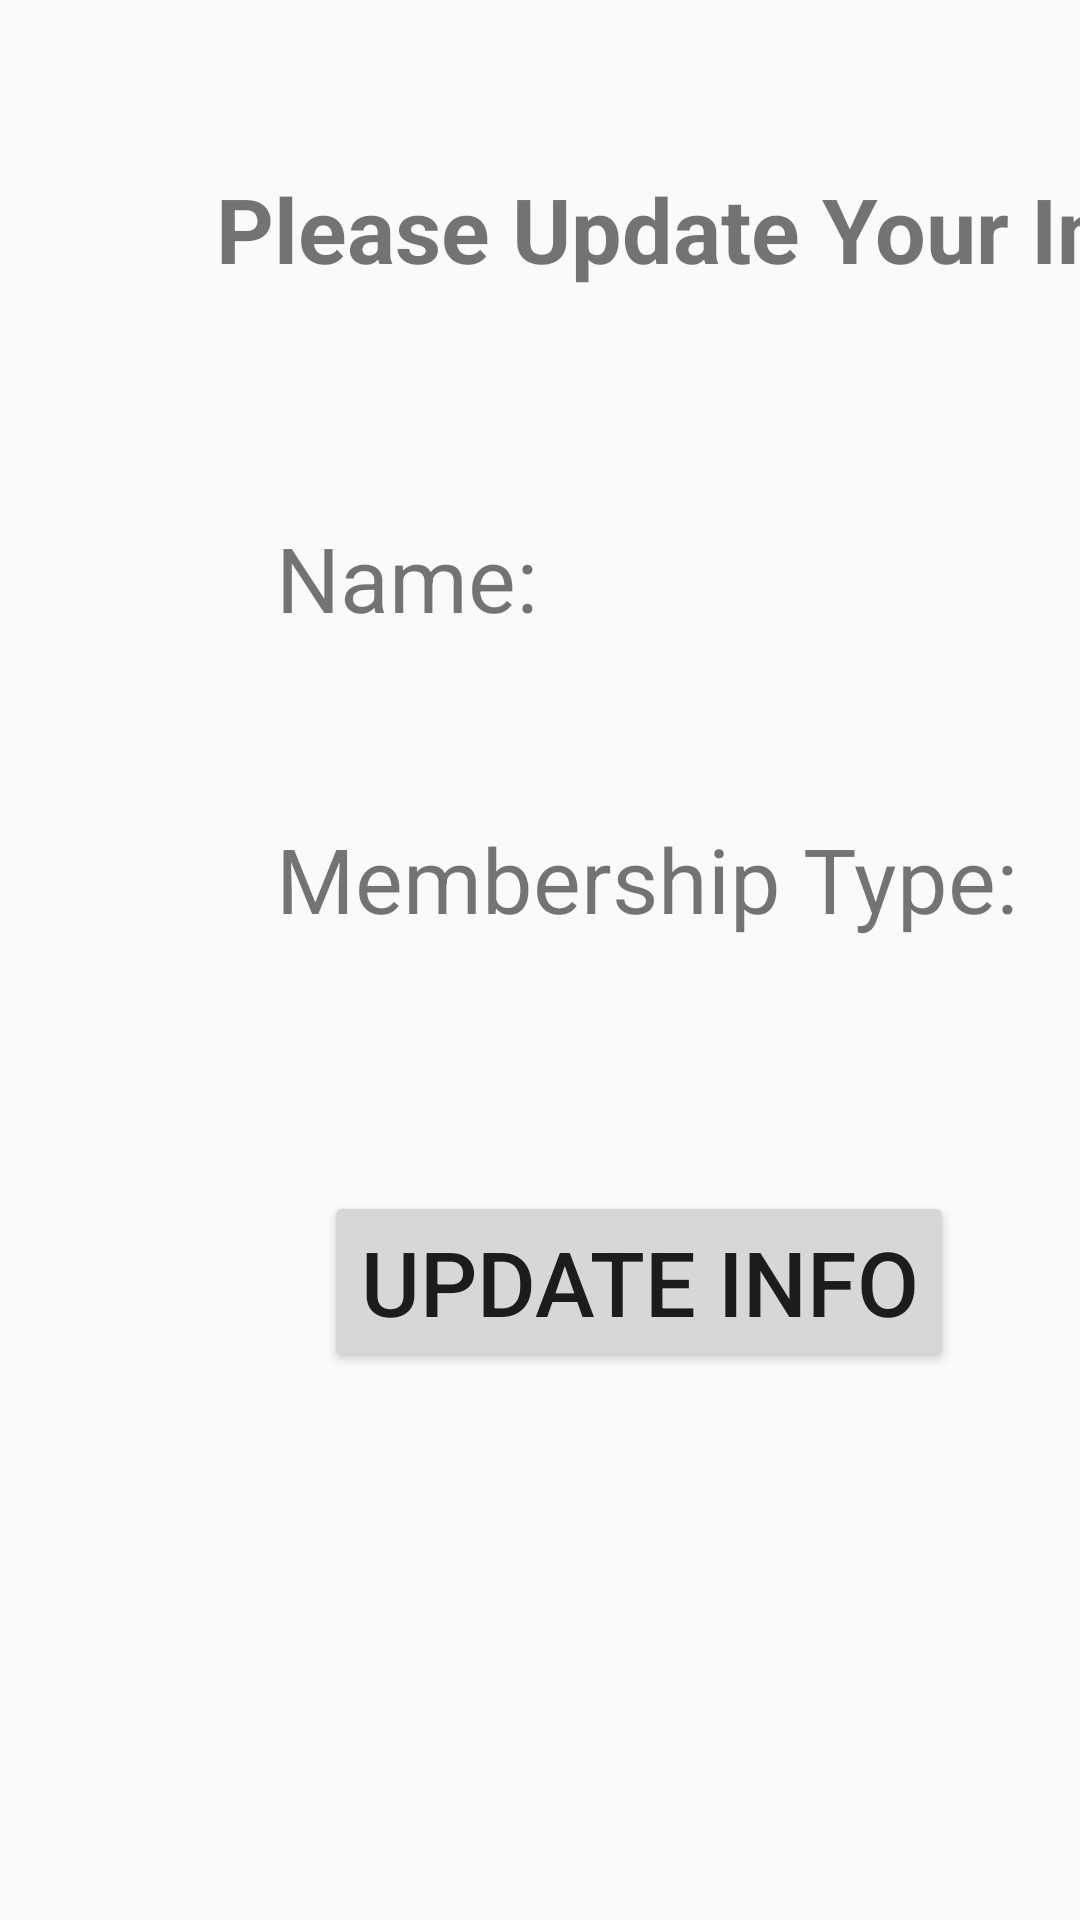

The Android layout XML behind this screen, and the referenced resources:
<!-- AndroidManifest.xml: application theme AppTheme -->
<!-- res/layout/content_update_window.xml -->
<?xml version="1.0" encoding="utf-8"?>
<android.support.constraint.ConstraintLayout xmlns:android="http://schemas.android.com/apk/res/android"
    xmlns:app="http://schemas.android.com/apk/res-auto"
    xmlns:tools="http://schemas.android.com/tools"
    android:layout_width="match_parent"
    android:layout_height="match_parent"
    app:layout_behavior="@string/appbar_scrolling_view_behavior"
    tools:context=".UpdateWindow"
    tools:showIn="@layout/activity_update_window">

    <TextView
        android:id="@+id/updatePromptLabel"
        android:layout_width="wrap_content"
        android:layout_height="wrap_content"
        android:layout_marginStart="72dp"
        android:layout_marginTop="56dp"
        android:text="Please Update Your Info"
        android:textSize="30sp"
        android:textStyle="bold"
        app:layout_constraintStart_toStartOf="parent"
        app:layout_constraintTop_toTopOf="parent" />

    <EditText
        android:id="@+id/nameEditText"
        android:layout_width="wrap_content"
        android:layout_height="wrap_content"
        android:layout_marginStart="204dp"
        android:layout_marginTop="64dp"
        android:ems="10"
        android:hint="Name"
        android:inputType="textPersonName"
        android:textSize="30sp"
        app:layout_constraintStart_toEndOf="@+id/nameViewTextLabel"
        app:layout_constraintTop_toBottomOf="@+id/updatePromptLabel" />

    <TextView
        android:id="@+id/nameViewTextLabel"
        android:layout_width="wrap_content"
        android:layout_height="wrap_content"
        android:layout_marginStart="92dp"
        android:layout_marginTop="76dp"
        android:text="Name:"
        android:textSize="30sp"
        app:layout_constraintStart_toStartOf="parent"
        app:layout_constraintTop_toBottomOf="@+id/updatePromptLabel" />

    <TextView
        android:id="@+id/membershipLabel"
        android:layout_width="wrap_content"
        android:layout_height="wrap_content"
        android:layout_marginStart="92dp"
        android:layout_marginTop="60dp"
        android:text="Membership Type:"
        android:textSize="30sp"
        app:layout_constraintStart_toStartOf="parent"
        app:layout_constraintTop_toBottomOf="@+id/nameViewTextLabel" />

    <EditText
        android:id="@+id/membershipEditText"
        android:layout_width="wrap_content"
        android:layout_height="wrap_content"
        android:layout_marginStart="44dp"
        android:layout_marginTop="40dp"
        android:ems="10"
        android:hint="Membership"
        android:inputType="textPersonName"
        android:textSize="30sp"
        app:layout_constraintStart_toEndOf="@+id/membershipLabel"
        app:layout_constraintTop_toBottomOf="@+id/nameEditText" />

    <Button
        android:id="@+id/updateButton"
        android:layout_width="wrap_content"
        android:layout_height="wrap_content"
        android:layout_marginStart="108dp"
        android:layout_marginTop="84dp"
        android:text="Update Info"
        android:textSize="30sp"
        app:layout_constraintStart_toStartOf="parent"
        app:layout_constraintTop_toBottomOf="@+id/membershipLabel" />
</android.support.constraint.ConstraintLayout>
<!-- res/layout/activity_update_window.xml (included above) -->
<?xml version="1.0" encoding="utf-8"?>
<android.support.constraint.ConstraintLayout xmlns:android="http://schemas.android.com/apk/res/android"
    xmlns:app="http://schemas.android.com/apk/res-auto"
    xmlns:tools="http://schemas.android.com/tools"
    android:layout_width="match_parent"
    android:layout_height="match_parent"
    tools:context=".LoginWindows.UpdateWindow">

    <TextView
        android:id="@+id/PleaseUpdateTextView"
        android:layout_width="wrap_content"
        android:layout_height="wrap_content"
        android:layout_marginStart="72dp"
        android:layout_marginTop="60dp"
        android:text="Please Update Your Information"
        android:textSize="36sp"
        app:layout_constraintStart_toStartOf="parent"
        app:layout_constraintTop_toTopOf="parent" />

    <TextView
        android:id="@+id/nameUpdateTextView"
        android:layout_width="85dp"
        android:layout_height="42dp"
        android:layout_marginStart="124dp"
        android:layout_marginTop="52dp"
        android:text="Name:"
        android:textSize="24sp"
        app:layout_constraintStart_toStartOf="parent"
        app:layout_constraintTop_toBottomOf="@+id/PleaseUpdateTextView" />

    <EditText
        android:id="@+id/nameUpdateEditText"
        android:layout_width="387dp"
        android:layout_height="50dp"
        android:layout_marginStart="64dp"
        android:layout_marginTop="44dp"
        android:ems="10"
        android:inputType="textPersonName"
        android:text="Name"
        app:layout_constraintStart_toEndOf="@+id/nameUpdateTextView"
        app:layout_constraintTop_toBottomOf="@+id/PleaseUpdateTextView" />

    <TextView
        android:id="@+id/membershipTextView"
        android:layout_width="wrap_content"
        android:layout_height="wrap_content"
        android:layout_marginStart="124dp"
        android:layout_marginTop="40dp"
        android:text="MembershipType"
        android:textSize="24sp"
        app:layout_constraintStart_toStartOf="parent"
        app:layout_constraintTop_toBottomOf="@+id/nameUpdateTextView" />

    <RadioGroup
        android:id="@+id/updateMembershipRadioGroup"
        android:layout_width="wrap_content"
        android:layout_height="wrap_content"
        android:layout_marginStart="152dp"
        android:layout_marginTop="16dp"
        app:layout_constraintStart_toStartOf="parent"
        app:layout_constraintTop_toBottomOf="@+id/membershipTextView">

        <RadioButton
            android:id="@+id/individualRadioButton"
            android:layout_width="wrap_content"
            android:layout_height="wrap_content"
            android:layout_weight="1"
            android:text="Individual" />

        <RadioButton
            android:id="@+id/familyRadioButton"
            android:layout_width="wrap_content"
            android:layout_height="wrap_content"
            android:layout_weight="1"
            android:text="Family" />

        <RadioButton
            android:id="@+id/volunteerRadioButton"
            android:layout_width="wrap_content"
            android:layout_height="wrap_content"
            android:layout_weight="1"
            android:text="Volunteer" />

        <RadioButton
            android:id="@+id/coWorkspaceRadioButton"
            android:layout_width="wrap_content"
            android:layout_height="wrap_content"
            android:layout_weight="1"
            android:text="CoWorkspace" />

        <RadioButton
            android:id="@+id/kitchenRenterRadioButton"
            android:layout_width="wrap_content"
            android:layout_height="wrap_content"
            android:layout_weight="1"
            android:text="Kitchen Renter" />

        <RadioButton
            android:id="@+id/libraryPassRadioButton"
            android:layout_width="wrap_content"
            android:layout_height="wrap_content"
            android:layout_weight="1"
            android:text="Library Pass" />

        <RadioButton
            android:id="@+id/nwcStudentRadioButton"
            android:layout_width="wrap_content"
            android:layout_height="wrap_content"
            android:layout_weight="1"
            android:text="NWC Student" />

        <RadioButton
            android:id="@+id/nonMemberRadioButton"
            android:layout_width="wrap_content"
            android:layout_height="wrap_content"
            android:layout_weight="1"
            android:text="NonMember" />
    </RadioGroup>

    <Button
        android:id="@+id/updateMemberButton"
        android:layout_width="wrap_content"
        android:layout_height="wrap_content"
        android:layout_marginStart="256dp"
        android:layout_marginTop="220dp"
        android:text="Update"
        app:layout_constraintStart_toEndOf="@+id/updateMembershipRadioGroup"
        app:layout_constraintTop_toBottomOf="@+id/nameUpdateEditText" />
</android.support.constraint.ConstraintLayout>
<!-- resources referenced by this layout -->
<resources>
  <style name="AppTheme" parent="Theme.AppCompat.Light.DarkActionBar">
          
          <item name="colorPrimary">#FFCD05</item>
          <item name="colorPrimaryDark">#000000</item>
          <item name="colorAccent">#939598</item>
      </style>
</resources>
